Labelled photos from "Fine-grained-weed-recognition", an image-classification folder in IPCLab-NEAU/Fine-grained-weed-recognition. The possible labels are: abutilon, amaranthus, chenopodium, cirsium, cyperus, descurainia, maize, portulaca.

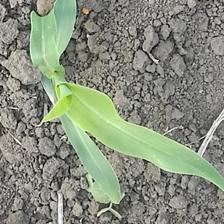
Label: maize

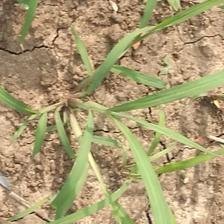
Label: cyperus

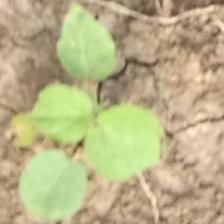
Label: abutilon

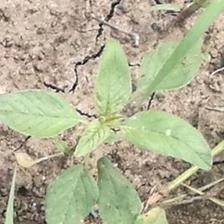
Label: amaranthus

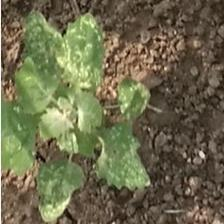
Label: chenopodium

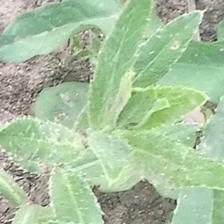
Label: cirsium
